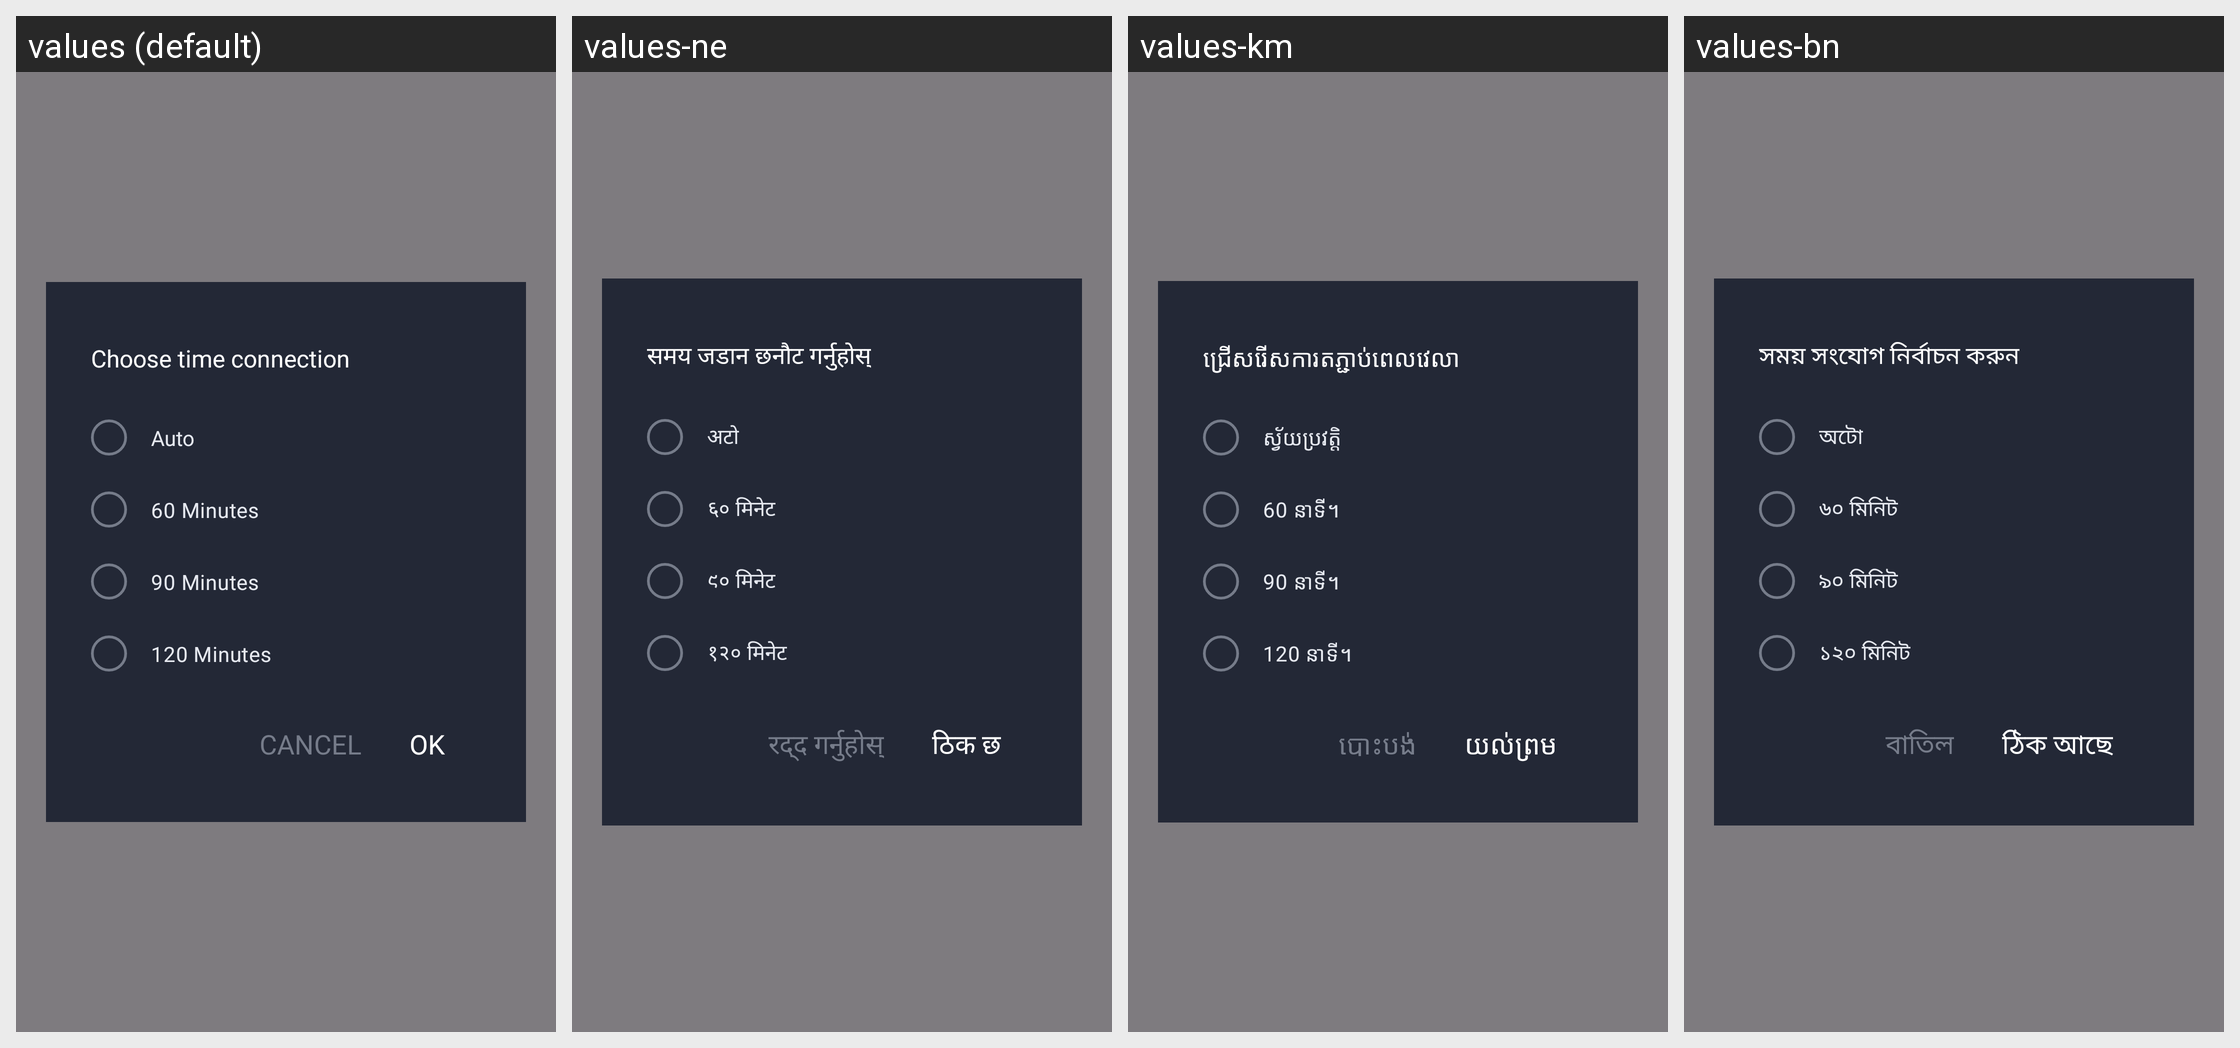

This grid shows one Android layout under several languages. Give, for every string resource on the screen, its name, the default text and each shown locale's text.
Android screen res/layout/dialog_settime.xml rendered under 4 locales, left to right: values (default), values-ne, values-km, values-bn. Device: Nexus 5 (rendered at 1080×1920; each locale shown at half size, 540×960, under a caption strip naming it); theme Theme.SuperVPN.Splash.
Other locales in the repository, not shown: values-af, values-am, values-ar, values-az, values-ba, values-be, values-bg, values-bs, values-ca, values-cs, values-cy, values-da, values-de, values-el, values-es, values-es-rEE, values-es-rUS, values-et, values-eu, values-fa, values-fi, values-fr, values-fr-rCA, values-ga, values-gd, values-gl, values-gu, values-hi, values-hr, values-ht, values-hu, values-hy, values-id, values-in, values-is, values-it, values-iw, values-ja, values-jv, values-ka, values-ka-rGE, values-kk, values-km-rKH, values-kn, values-ko, values-ky, values-lb, values-lo, values-lo-rLA, values-lt, values-lv, values-mg, values-mi, values-mk, values-ml, values-mn, values-mn-rMN, values-mr, values-ms, values-mt, values-my, values-nl, values-no, values-pa, values-pl, values-pt, values-pt-rBR, values-pt-rPT, values-ro, values-ru, values-si, values-sk, values-sl, values-sq, values-sr, values-su, values-sv, values-sw, values-ta, values-te, values-tg, values-th, values-tl, values-tr, values-tt, values-uk, values-ur, values-uz, values-vi, values-xh, values-yi, values-zh-rCN, values-zh-rHK, values-zh-rTW, values-zu.
Strings drawn on this screen, with the default value and each locale's value (text and hints the layout hard-codes, and strings that could not be matched under every locale, appear in the picture but are not listed):

home_settime
  values: Choose time connection
  values-ne: समय जडान छनौट गर्नुहोस्
  values-km: ជ្រើសរើសការតភ្ជាប់ពេលវេលា
  values-bn: সময় সংযোগ নির্বাচন করুন

auto
  values: Auto
  values-ne: अटो
  values-km: ស្វ័យប្រវត្តិ
  values-bn: অটো

min_60
  values: 60 Minutes
  values-ne: ६० मिनेट
  values-km: 60 នាទី។
  values-bn: ৬০ মিনিট

min_90
  values: 90 Minutes
  values-ne: ९० मिनेट
  values-km: 90 នាទី។
  values-bn: ৯০ মিনিট

min_120
  values: 120 Minutes
  values-ne: १२० मिनेट
  values-km: 120 នាទី។
  values-bn: ১২০ মিনিট

btn_cancel
  values: Cancel
  values-ne: रद्द गर्नुहोस्
  values-km: បោះបង់
  values-bn: বাতিল

btn_ok
  values: OK
  values-ne: ठिक छ
  values-km: យល់ព្រម
  values-bn: ঠিক আছে
